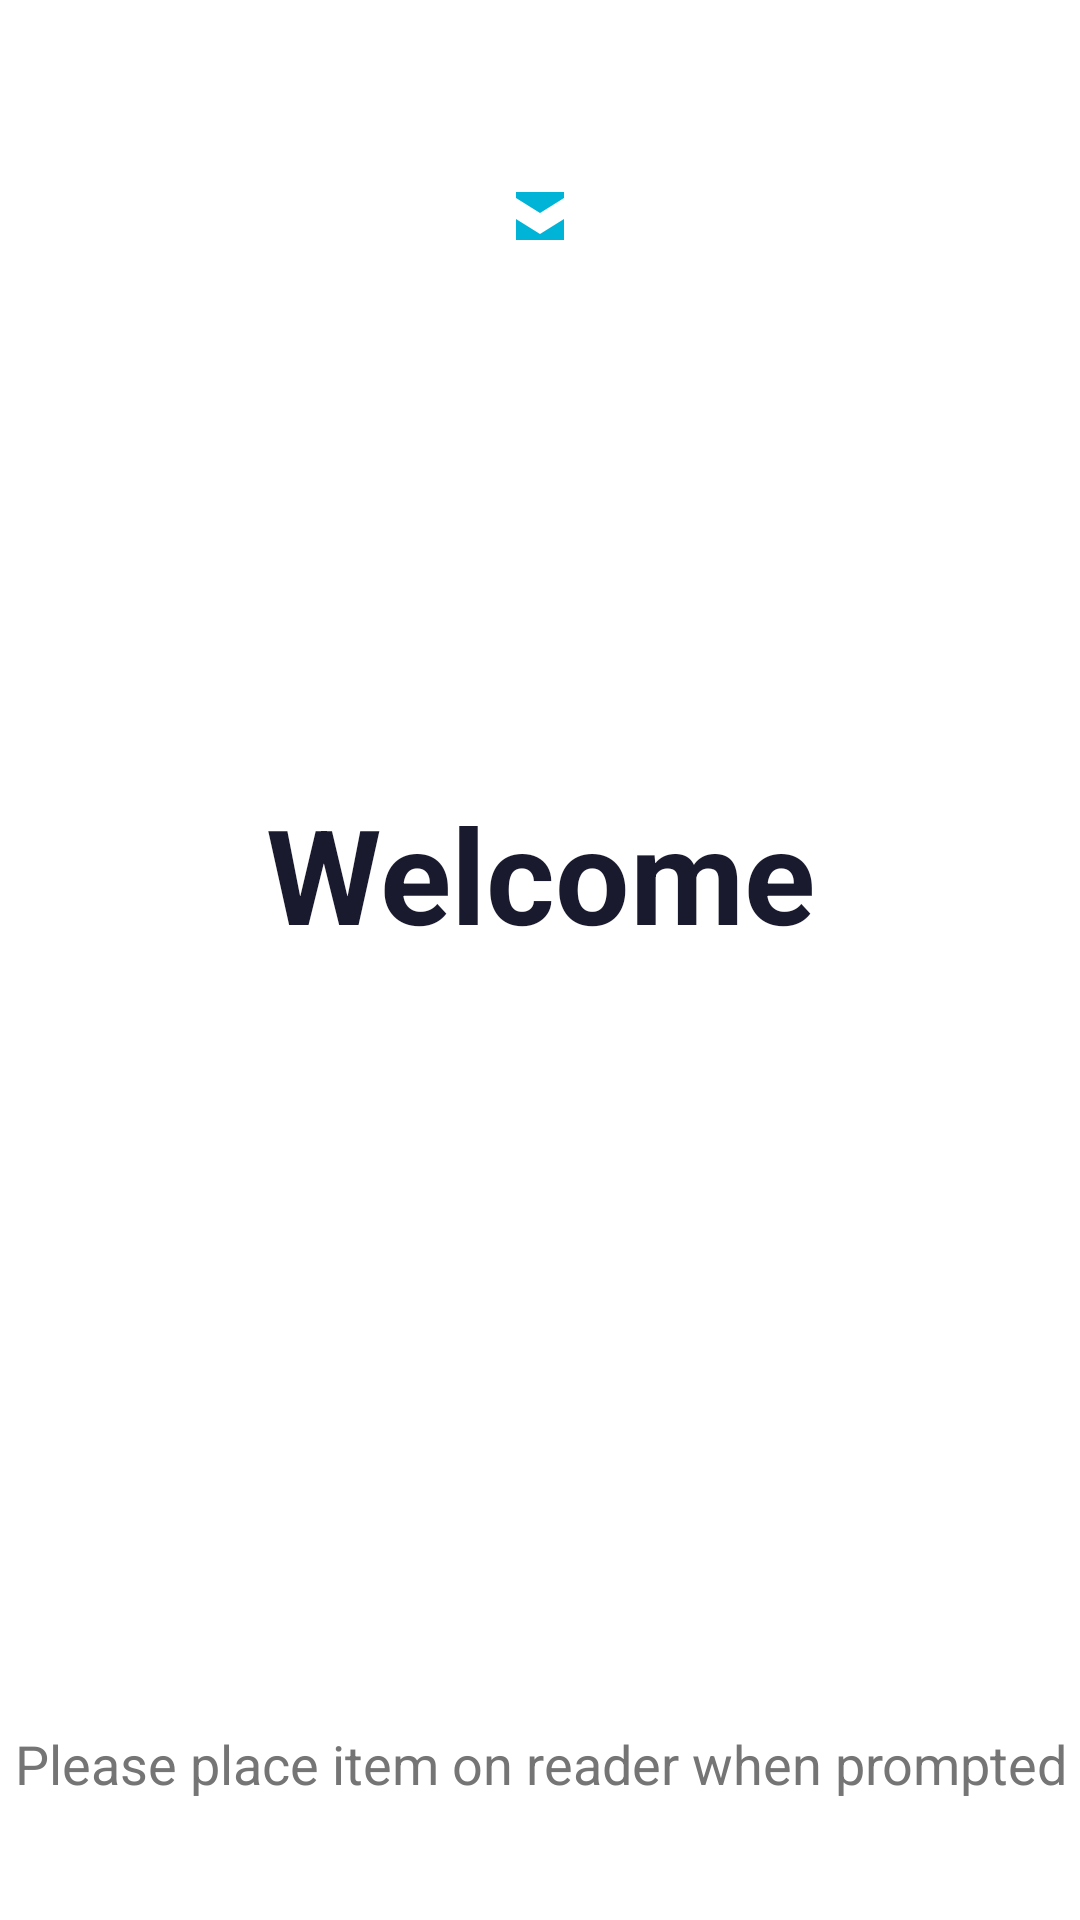

This screen was rendered from an Android layout file. Write that file and the resources it references.
<!-- AndroidManifest.xml: application theme Theme.ChannelDoorPOS -->
<!-- res/layout/presentation_customer.xml -->
<?xml version="1.0" encoding="utf-8"?>
<androidx.constraintlayout.widget.ConstraintLayout
    xmlns:android="http://schemas.android.com/apk/res/android"
    xmlns:app="http://schemas.android.com/apk/res-auto"
    android:id="@+id/layout_root"
    android:layout_width="match_parent"
    android:layout_height="match_parent"
    android:background="@color/colorBackground">

    <ImageView
        android:id="@+id/iv_store_logo"
        android:layout_width="wrap_content"
        android:layout_height="80dp"
        android:layout_marginTop="32dp"
        android:src="@drawable/ic_store_logo"
        android:contentDescription="@string/store_logo"
        app:tint="@color/colorAccent"
        app:layout_constraintEnd_toEndOf="parent"
        app:layout_constraintStart_toStartOf="parent"
        app:layout_constraintTop_toTopOf="parent"/>

    <TextView
        android:id="@+id/tv_status"
        android:layout_width="0dp"
        android:layout_height="wrap_content"
        android:layout_marginStart="48dp"
        android:layout_marginEnd="48dp"
        android:text="@string/welcome"
        android:textAlignment="center"
        android:textColor="@color/colorTextPrimary"
        android:textSize="44sp"
        android:textStyle="bold"
        app:layout_constraintBottom_toTopOf="@+id/tv_item_name"
        app:layout_constraintEnd_toEndOf="parent"
        app:layout_constraintStart_toStartOf="parent"
        app:layout_constraintTop_toTopOf="parent"
        app:layout_constraintVertical_bias="0.45"
        app:layout_constraintVertical_chainStyle="packed"/>

    <TextView
        android:id="@+id/tv_item_name"
        android:layout_width="0dp"
        android:layout_height="wrap_content"
        android:layout_marginStart="48dp"
        android:layout_marginEnd="48dp"
        android:layout_marginTop="12dp"
        android:textAlignment="center"
        android:textColor="@color/colorTextPrimary"
        android:textSize="28sp"
        android:visibility="gone"
        app:layout_constraintBottom_toTopOf="@+id/tv_price"
        app:layout_constraintEnd_toEndOf="parent"
        app:layout_constraintStart_toStartOf="parent"
        app:layout_constraintTop_toBottomOf="@+id/tv_status"/>

    <TextView
        android:id="@+id/tv_price"
        android:layout_width="0dp"
        android:layout_height="wrap_content"
        android:layout_marginStart="48dp"
        android:layout_marginEnd="48dp"
        android:layout_marginTop="8dp"
        android:textAlignment="center"
        android:textColor="@color/colorAccent"
        android:textSize="32sp"
        android:textStyle="bold"
        android:visibility="gone"
        app:layout_constraintBottom_toBottomOf="parent"
        app:layout_constraintEnd_toEndOf="parent"
        app:layout_constraintStart_toStartOf="parent"
        app:layout_constraintTop_toBottomOf="@+id/tv_item_name"/>

    <TextView
        android:id="@+id/tv_bottom_label"
        android:layout_width="0dp"
        android:layout_height="wrap_content"
        android:layout_marginBottom="40dp"
        android:text="@string/place_item_prompt"
        android:textAlignment="center"
        android:textColor="@color/colorTextSecondary"
        android:textSize="18sp"
        app:layout_constraintBottom_toBottomOf="parent"
        app:layout_constraintEnd_toEndOf="parent"
        app:layout_constraintStart_toStartOf="parent"/>

</androidx.constraintlayout.widget.ConstraintLayout>
<!-- resources referenced by this layout -->
<resources>
  <color name="colorAccent">#00B4D8</color>
  <color name="colorBackground">#FFFFFF</color>
  <color name="colorTextPrimary">#1A1A2E</color>
  <color name="colorTextSecondary">#757575</color>
  <!-- drawable ic_store_logo (drawable) -->
  <?xml version="1.0" encoding="utf-8"?>
  <vector xmlns:android="http://schemas.android.com/apk/res/android"
      android:width="24dp"
      android:height="24dp"
      android:viewportWidth="24"
      android:viewportHeight="24">
      <path
          android:fillColor="#FFFFFFFF"
          android:pathData="M20,4H4v2l8,5 8,-5V4zM4,13v7h16v-7l-8,5 -8,-5z"/>
  </vector>
  <string name="place_item_prompt">Please place item on reader when prompted</string>
  <string name="store_logo">Store logo</string>
  <string name="welcome">Welcome</string>
  <style name="Theme.ChannelDoorPOS" parent="Theme.MaterialComponents.DayNight.NoActionBar">
          <item name="colorPrimary">#00B4D8</item>
          <item name="colorPrimaryVariant">#0097A7</item>
          <item name="colorSecondary">#00B4D8</item>
          <item name="android:windowBackground">@color/colorBackground</item>
          <item name="android:statusBarColor">@color/colorStatusBar</item>
      </style>
  <color name="colorStatusBar">#F0F4F8</color>
</resources>
